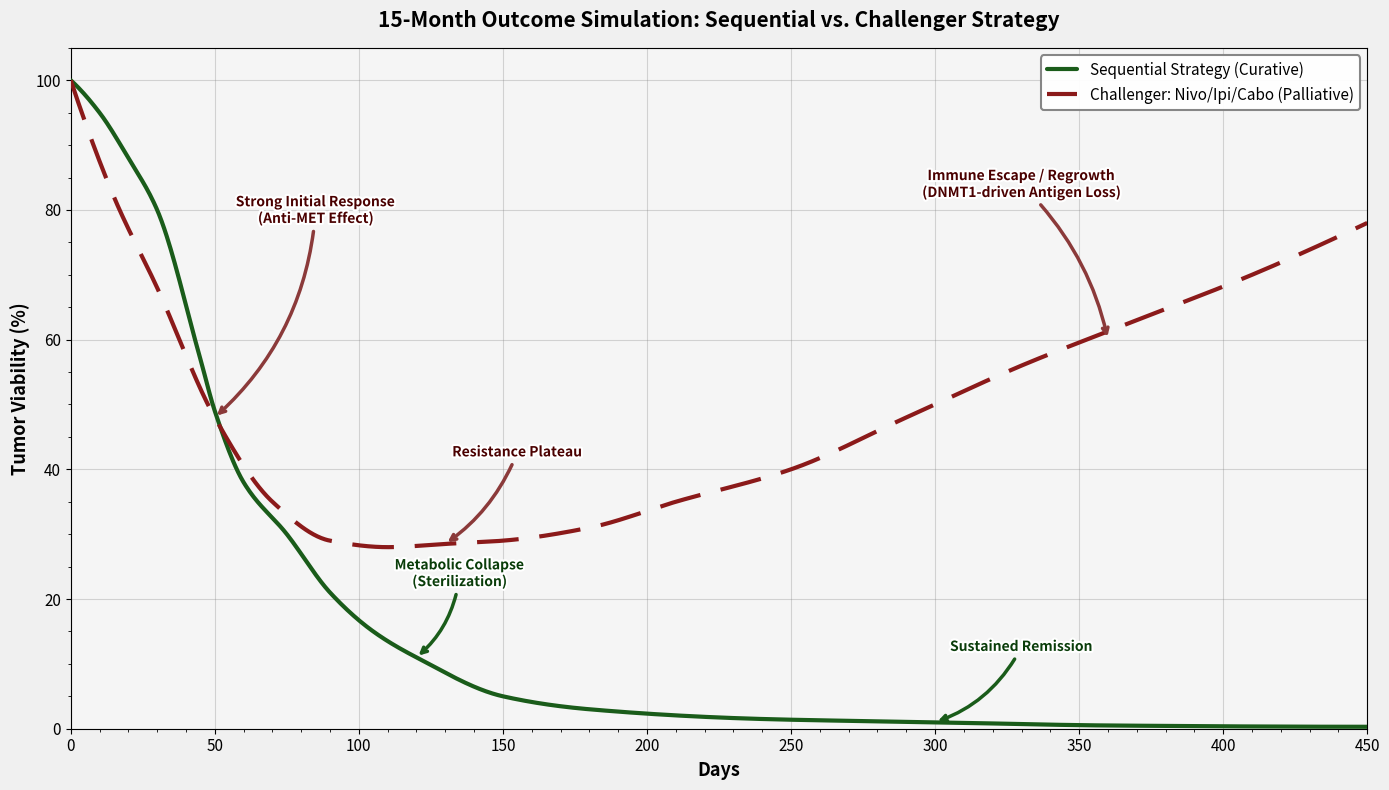

Write Python code to recreate this figure. (Note: this script raises an exception after producing the figure.)
#!/usr/bin/env python3
"""
15-Month Outcome Simulation: Sequential Strategy vs. Challenger Strategy
Based on AlphaGenome analysis data from Queries 5-9
Patient: Johnny | ASPS | March 2026
"""

import numpy as np
import matplotlib.pyplot as plt
from matplotlib.patches import FancyArrowPatch
import matplotlib.patheffects as pe

# ============================================================
# DATA: Derived from Query 5 (War Game), Query 7 (Timeline),
#        and Query 9 (Treatment Comparison)
# ============================================================

# --- Sequential Strategy (Curative): Triple Blockade ---
# Phase 1: Doxy alone (Days 0-30), Phase 2: Triple Blockade (31+)
# Data points from Query 7 tumor viability curve + Query 9 Approach A
seq_days = np.array([0, 10, 20, 30, 45, 50, 60, 75, 90, 105, 120, 150, 180, 240, 300, 360, 450])
seq_viability = np.array([100, 95, 88, 80, 57, 49, 38, 30, 21, 15, 11, 5, 3, 1.5, 1, 0.5, 0.3])

# --- Challenger: Nivo/Ipi/Cabo (Palliative) ---
# Strong initial response (anti-MET/anti-VEGFR2 effect from cabozantinib)
# then resistance plateau, then immune escape / regrowth (DNMT1-driven antigen loss)
# Data from Query 9 Approach B + biological escape modeling
chal_days = np.array([0, 15, 30, 50, 70, 90, 110, 130, 150, 180, 210, 250, 290, 330, 370, 410, 450])
chal_viability = np.array([100, 82, 68, 48, 35, 29, 28, 28.5, 29, 31, 35, 40, 48, 56, 63, 70, 78])

# ============================================================
# SMOOTH INTERPOLATION
# ============================================================
from scipy.interpolate import PchipInterpolator

days_smooth = np.linspace(0, 450, 1000)
seq_interp = PchipInterpolator(seq_days, seq_viability)
chal_interp = PchipInterpolator(chal_days, chal_viability)

seq_smooth = np.clip(seq_interp(days_smooth), 0, 100)
chal_smooth = np.clip(chal_interp(days_smooth), 0, 100)

# ============================================================
# CHART CREATION
# ============================================================
fig, ax = plt.subplots(figsize=(14, 8))

# Background styling
fig.patch.set_facecolor('#f0f0f0')
ax.set_facecolor('#f5f5f5')

# Grid
ax.grid(True, alpha=0.3, linestyle='-', color='gray')
ax.set_axisbelow(True)

# Plot curves
line_seq, = ax.plot(days_smooth, seq_smooth, color='#1a5c1a', linewidth=3.0,
                     solid_capstyle='round', label='Sequential Strategy (Curative)',
                     zorder=5)
line_chal, = ax.plot(days_smooth, chal_smooth, color='#8b1a1a', linewidth=3.0,
                      linestyle='--', dashes=(10, 5),
                      label='Challenger: Nivo/Ipi/Cabo (Palliative)',
                      zorder=5)

# ============================================================
# ANNOTATIONS with arrows
# ============================================================
arrow_color_red = '#8b3a3a'
arrow_color_green = '#1a5c1a'

# Annotation style
ann_kwargs = dict(fontsize=10, fontweight='bold', ha='center',
                  path_effects=[pe.withStroke(linewidth=3, foreground='white')])

# 1. "Strong Initial Response (Anti-MET Effect)" - on red curve ~day 50
ax.annotate('Strong Initial Response\n(Anti-MET Effect)',
            xy=(50, 48), xytext=(85, 78),
            fontsize=10, fontweight='bold', color='#4a0000',
            ha='center',
            arrowprops=dict(arrowstyle='->', color=arrow_color_red, lw=2.5,
                            connectionstyle='arc3,rad=-0.2'),
            path_effects=[pe.withStroke(linewidth=3, foreground='white')],
            zorder=10)

# 2. "Resistance Plateau" - on red curve ~day 120
ax.annotate('Resistance Plateau',
            xy=(130, 28.5), xytext=(155, 42),
            fontsize=10, fontweight='bold', color='#4a0000',
            ha='center',
            arrowprops=dict(arrowstyle='->', color=arrow_color_red, lw=2.5,
                            connectionstyle='arc3,rad=-0.15'),
            path_effects=[pe.withStroke(linewidth=3, foreground='white')],
            zorder=10)

# 3. "Immune Escape / Regrowth (DNMT1-driven Antigen Loss)" - on red curve ~day 350
ax.annotate('Immune Escape / Regrowth\n(DNMT1-driven Antigen Loss)',
            xy=(360, 60), xytext=(330, 82),
            fontsize=10, fontweight='bold', color='#4a0000',
            ha='center',
            arrowprops=dict(arrowstyle='->', color=arrow_color_red, lw=2.5,
                            connectionstyle='arc3,rad=-0.15'),
            path_effects=[pe.withStroke(linewidth=3, foreground='white')],
            zorder=10)

# 4. "Metabolic Collapse (Sterilization)" - on green curve ~day 120
ax.annotate('Metabolic Collapse\n(Sterilization)',
            xy=(120, 11), xytext=(135, 22),
            fontsize=10, fontweight='bold', color='#0a3d0a',
            ha='center',
            arrowprops=dict(arrowstyle='->', color=arrow_color_green, lw=2.5,
                            connectionstyle='arc3,rad=-0.2'),
            path_effects=[pe.withStroke(linewidth=3, foreground='white')],
            zorder=10)

# 5. "Sustained Remission" - on green curve ~day 300
ax.annotate('Sustained Remission',
            xy=(300, 1), xytext=(330, 12),
            fontsize=10, fontweight='bold', color='#0a3d0a',
            ha='center',
            arrowprops=dict(arrowstyle='->', color=arrow_color_green, lw=2.5,
                            connectionstyle='arc3,rad=-0.2'),
            path_effects=[pe.withStroke(linewidth=3, foreground='white')],
            zorder=10)

# ============================================================
# AXES AND LABELS
# ============================================================
ax.set_xlim(0, 450)
ax.set_ylim(0, 105)
ax.set_xticks(np.arange(0, 500, 50))
ax.set_yticks(np.arange(0, 120, 20))

ax.set_xlabel('Days', fontsize=13, fontweight='bold')
ax.set_ylabel('Tumor Viability (%)', fontsize=13, fontweight='bold')
ax.set_title('15-Month Outcome Simulation: Sequential vs. Challenger Strategy',
             fontsize=15, fontweight='bold', pad=15)

# Legend
legend = ax.legend(loc='upper right', fontsize=11, framealpha=0.95,
                    edgecolor='gray', fancybox=True)
legend.get_frame().set_linewidth(1.5)

# Minor ticks
ax.minorticks_on()
ax.tick_params(axis='both', which='major', labelsize=11)

plt.tight_layout()
plt.savefig('/Users/lbacaj/genomics/15month_outcome_simulation.png', dpi=200,
            bbox_inches='tight', facecolor=fig.get_facecolor())
plt.close()
print("Chart saved: 15month_outcome_simulation.png")


# ============================================================
# CHART 2: Three-Curve Timeline (Tumor + Fibroblast + Immune)
# From Query 7 data
# ============================================================
fig2, ax2 = plt.subplots(figsize=(14, 8))
fig2.patch.set_facecolor('#f0f0f0')
ax2.set_facecolor('#f5f5f5')
ax2.grid(True, alpha=0.3, linestyle='-', color='gray')
ax2.set_axisbelow(True)

# Tumor Viability (same as sequential above, 180 days)
tv_days = np.array([0, 10, 20, 30, 45, 50, 60, 75, 90, 105, 120, 150, 180])
tv_vals = np.array([100, 95, 88, 80, 57, 49, 38, 30, 21, 15, 11, 5, 3])

# Fibroblast Network (from Query 7 fibroblast melting curve)
fb_days = np.array([0, 10, 20, 30, 40, 50, 65, 80, 100, 120, 150, 180])
fb_vals = np.array([100, 100, 98, 88, 68, 50, 28, 15, 5, 2, 1, 0.5])

# Immune Engagement (from Query 7 immune curve)
im_days = np.array([0, 15, 30, 45, 60, 75, 90, 105, 120, 135, 150, 165, 180])
im_vals = np.array([2, 2, 3, 5, 8, 12, 20, 30, 40, 50, 58, 65, 70])

days_sm2 = np.linspace(0, 180, 500)

tv_interp = PchipInterpolator(tv_days, tv_vals)
fb_interp = PchipInterpolator(fb_days, fb_vals)
im_interp = PchipInterpolator(im_days, im_vals)

tv_sm = np.clip(tv_interp(days_sm2), 0, 100)
fb_sm = np.clip(fb_interp(days_sm2), 0, 100)
im_sm = np.clip(im_interp(days_sm2), 0, 100)

ax2.plot(days_sm2, tv_sm, color='#1a5c1a', linewidth=3, label='Tumor Viability (%)', zorder=5)
ax2.plot(days_sm2, fb_sm, color='#cc6600', linewidth=3, linestyle='--', dashes=(8, 4),
         label='Fibroblast Network (%)', zorder=5)
ax2.plot(days_sm2, im_sm, color='#2255aa', linewidth=3, linestyle='-.',
         label='Immune Engagement (%)', zorder=5)

# Phase regions
ax2.axvspan(0, 30, alpha=0.06, color='blue', zorder=0)
ax2.axvspan(30, 180, alpha=0.06, color='red', zorder=0)
ax2.text(15, 103, 'Phase 1:\nDoxy Only', fontsize=9, ha='center', va='bottom',
         color='#333333', fontweight='bold',
         path_effects=[pe.withStroke(linewidth=2, foreground='white')])
ax2.text(105, 103, 'Phase 2: Triple Blockade (Doxy + Cimetidine + HCQ)',
         fontsize=9, ha='center', va='bottom', color='#333333', fontweight='bold',
         path_effects=[pe.withStroke(linewidth=2, foreground='white')])

# Key inflection annotations
ax2.annotate('HCQ Entry\n(Day 31)',
             xy=(31, 78), xytext=(55, 95),
             fontsize=9, fontweight='bold', color='#8b0000',
             arrowprops=dict(arrowstyle='->', color='#8b0000', lw=2),
             path_effects=[pe.withStroke(linewidth=2, foreground='white')], zorder=10)

ax2.annotate('Waste Tipping\nPoint (Day 50)',
             xy=(50, 49), xytext=(75, 62),
             fontsize=9, fontweight='bold', color='#8b4500',
             arrowprops=dict(arrowstyle='->', color='#8b4500', lw=2),
             path_effects=[pe.withStroke(linewidth=2, foreground='white')], zorder=10)

ax2.annotate('Reverse Warburg\nCollapse (Day 70)',
             xy=(70, 33), xytext=(95, 45),
             fontsize=9, fontweight='bold', color='#cc6600',
             arrowprops=dict(arrowstyle='->', color='#cc6600', lw=2),
             path_effects=[pe.withStroke(linewidth=2, foreground='white')], zorder=10)

ax2.annotate('Immune\nCrossover',
             xy=(115, 37), xytext=(135, 52),
             fontsize=9, fontweight='bold', color='#2255aa',
             arrowprops=dict(arrowstyle='->', color='#2255aa', lw=2),
             path_effects=[pe.withStroke(linewidth=2, foreground='white')], zorder=10)

ax2.set_xlim(0, 180)
ax2.set_ylim(0, 110)
ax2.set_xticks(np.arange(0, 195, 15))
ax2.set_yticks(np.arange(0, 120, 20))
ax2.set_xlabel('Days', fontsize=13, fontweight='bold')
ax2.set_ylabel('Percentage (%)', fontsize=13, fontweight='bold')
ax2.set_title('180-Day Treatment Timeline: Tumor Viability, Fibroblast Network & Immune Engagement',
              fontsize=14, fontweight='bold', pad=15)
legend2 = ax2.legend(loc='upper right', fontsize=11, framealpha=0.95,
                      edgecolor='gray', fancybox=True)
legend2.get_frame().set_linewidth(1.5)
ax2.tick_params(axis='both', which='major', labelsize=11)

plt.tight_layout()
plt.savefig('/Users/lbacaj/genomics/180day_treatment_timeline.png', dpi=200,
            bbox_inches='tight', facecolor=fig2.get_facecolor())
plt.close()
print("Chart saved: 180day_treatment_timeline.png")


# ============================================================
# CHART 3: Six-Domain Stacked/Grouped Bar Chart
# Approach A vs B vs Hybrid at Day 180
# From Query 9 data
# ============================================================
fig3, ax3 = plt.subplots(figsize=(14, 7))
fig3.patch.set_facecolor('#f0f0f0')
ax3.set_facecolor('#f5f5f5')
ax3.grid(True, alpha=0.3, axis='y', linestyle='-', color='gray')
ax3.set_axisbelow(True)

domains = ['Metabolic\nCapacity', 'Stromal\nControl', 'Vascular\nSupply',
           'Immune\nEvasion', 'Waste\nMgmt', 'Adaptive\nPotential']

# Day 180 scores from Query 9
approach_a = [2, 1, 2, 3, 1, 5]      # Triple Blockade
approach_b = [50, 45, 15, 12, 80, 25] # Nivo/Ipi/Cabo
hybrid     = [2, 1, 2, 1, 1, 3]      # Hybrid (A + anti-LAG3)

x = np.arange(len(domains))
width = 0.25

bars_a = ax3.bar(x - width, approach_a, width, label='Approach A: Triple Blockade',
                  color='#1a5c1a', alpha=0.9, edgecolor='white', linewidth=1.5, zorder=5)
bars_b = ax3.bar(x, approach_b, width, label='Approach B: Nivo/Ipi/Cabo',
                  color='#8b1a1a', alpha=0.9, edgecolor='white', linewidth=1.5, zorder=5)
bars_h = ax3.bar(x + width, hybrid, width, label='Hybrid: A + Anti-LAG3',
                  color='#2255aa', alpha=0.9, edgecolor='white', linewidth=1.5, zorder=5)

# Value labels on bars
for bars in [bars_a, bars_b, bars_h]:
    for bar in bars:
        height = bar.get_height()
        ax3.text(bar.get_x() + bar.get_width()/2., height + 1,
                 f'{int(height)}', ha='center', va='bottom', fontsize=9,
                 fontweight='bold')

ax3.set_ylim(0, 95)
ax3.set_xticks(x)
ax3.set_xticklabels(domains, fontsize=11)
ax3.set_ylabel('Remaining Tumor Domain Score (lower = better)', fontsize=12, fontweight='bold')
ax3.set_title('Day 180: Six-Domain Comparison — Triple Blockade vs. Nivo/Ipi/Cabo vs. Hybrid',
              fontsize=14, fontweight='bold', pad=15)
legend3 = ax3.legend(loc='upper left', fontsize=11, framealpha=0.95,
                      edgecolor='gray', fancybox=True)
legend3.get_frame().set_linewidth(1.5)

# Add total scores as text
ax3.text(0.98, 0.95, f'Day 180 Totals:\nTriple Blockade: 14/600 (2.3%)\n'
         f'Nivo/Ipi/Cabo: 227/600 (37.8%)\nHybrid: 10/600 (1.7%)',
         transform=ax3.transAxes, fontsize=10, va='top', ha='right',
         bbox=dict(boxstyle='round,pad=0.5', facecolor='white', alpha=0.9,
                   edgecolor='gray'))

plt.tight_layout()
plt.savefig('/Users/lbacaj/genomics/domain_comparison_day180.png', dpi=200,
            bbox_inches='tight', facecolor=fig3.get_facecolor())
plt.close()
print("Chart saved: domain_comparison_day180.png")


# ============================================================
# CHART 4: Treatment Trajectory Over Time (Both Approaches)
# Multi-timepoint domain totals from Query 9
# ============================================================
fig4, ax4 = plt.subplots(figsize=(14, 8))
fig4.patch.set_facecolor('#f0f0f0')
ax4.set_facecolor('#f5f5f5')
ax4.grid(True, alpha=0.3, linestyle='-', color='gray')
ax4.set_axisbelow(True)

# Domain totals over time from Query 9
traj_days = [0, 30, 90, 120, 180]
traj_a = [515, 466, 117, 56, 14]
traj_b = [515, 421, 321, 275, 227]
traj_h = [515, 466, 117, 48, 10]

# Normalize to percentage
traj_a_pct = [v/515*100 for v in traj_a]
traj_b_pct = [v/515*100 for v in traj_b]
traj_h_pct = [v/515*100 for v in traj_h]

traj_smooth = np.linspace(0, 180, 500)
ta_interp = PchipInterpolator(traj_days, traj_a_pct)
tb_interp = PchipInterpolator(traj_days, traj_b_pct)
th_interp = PchipInterpolator(traj_days, traj_h_pct)

ax4.plot(traj_smooth, np.clip(ta_interp(traj_smooth), 0, 100),
         color='#1a5c1a', linewidth=3, label='Triple Blockade (Approach A)', zorder=5)
ax4.plot(traj_smooth, np.clip(tb_interp(traj_smooth), 0, 100),
         color='#8b1a1a', linewidth=3, linestyle='--', dashes=(10, 5),
         label='Nivo/Ipi/Cabo (Approach B)', zorder=5)
ax4.plot(traj_smooth, np.clip(th_interp(traj_smooth), 0, 100),
         color='#2255aa', linewidth=3, linestyle='-.',
         label='Hybrid: A + Anti-LAG3', zorder=5)

# Data point markers
for days, vals, color in [(traj_days, traj_a_pct, '#1a5c1a'),
                           (traj_days, traj_b_pct, '#8b1a1a'),
                           (traj_days, traj_h_pct, '#2255aa')]:
    ax4.scatter(days, vals, color=color, s=60, zorder=6, edgecolors='white', linewidth=1.5)

ax4.set_xlim(0, 185)
ax4.set_ylim(0, 105)
ax4.set_xticks(np.arange(0, 195, 30))
ax4.set_yticks(np.arange(0, 120, 10))
ax4.set_xlabel('Days', fontsize=13, fontweight='bold')
ax4.set_ylabel('Total Tumor Score (% of Baseline)', fontsize=13, fontweight='bold')
ax4.set_title('180-Day Treatment Trajectory: All Three Strategies Compared',
              fontsize=14, fontweight='bold', pad=15)
legend4 = ax4.legend(loc='upper right', fontsize=11, framealpha=0.95,
                      edgecolor='gray', fancybox=True)
legend4.get_frame().set_linewidth(1.5)
ax4.tick_params(axis='both', which='major', labelsize=11)

# Score annotations at Day 180
ax4.text(183, traj_a_pct[-1] + 3, f'{traj_a_pct[-1]:.1f}%', fontsize=10,
         fontweight='bold', color='#1a5c1a', va='bottom')
ax4.text(183, traj_b_pct[-1] + 2, f'{traj_b_pct[-1]:.1f}%', fontsize=10,
         fontweight='bold', color='#8b1a1a', va='bottom')
ax4.text(183, traj_h_pct[-1] - 5, f'{traj_h_pct[-1]:.1f}%', fontsize=10,
         fontweight='bold', color='#2255aa', va='top')

plt.tight_layout()
plt.savefig('/Users/lbacaj/genomics/treatment_trajectory_comparison.png', dpi=200,
            bbox_inches='tight', facecolor=fig4.get_facecolor())
plt.close()
print("Chart saved: treatment_trajectory_comparison.png")

print("\n=== All 4 charts generated successfully ===")
